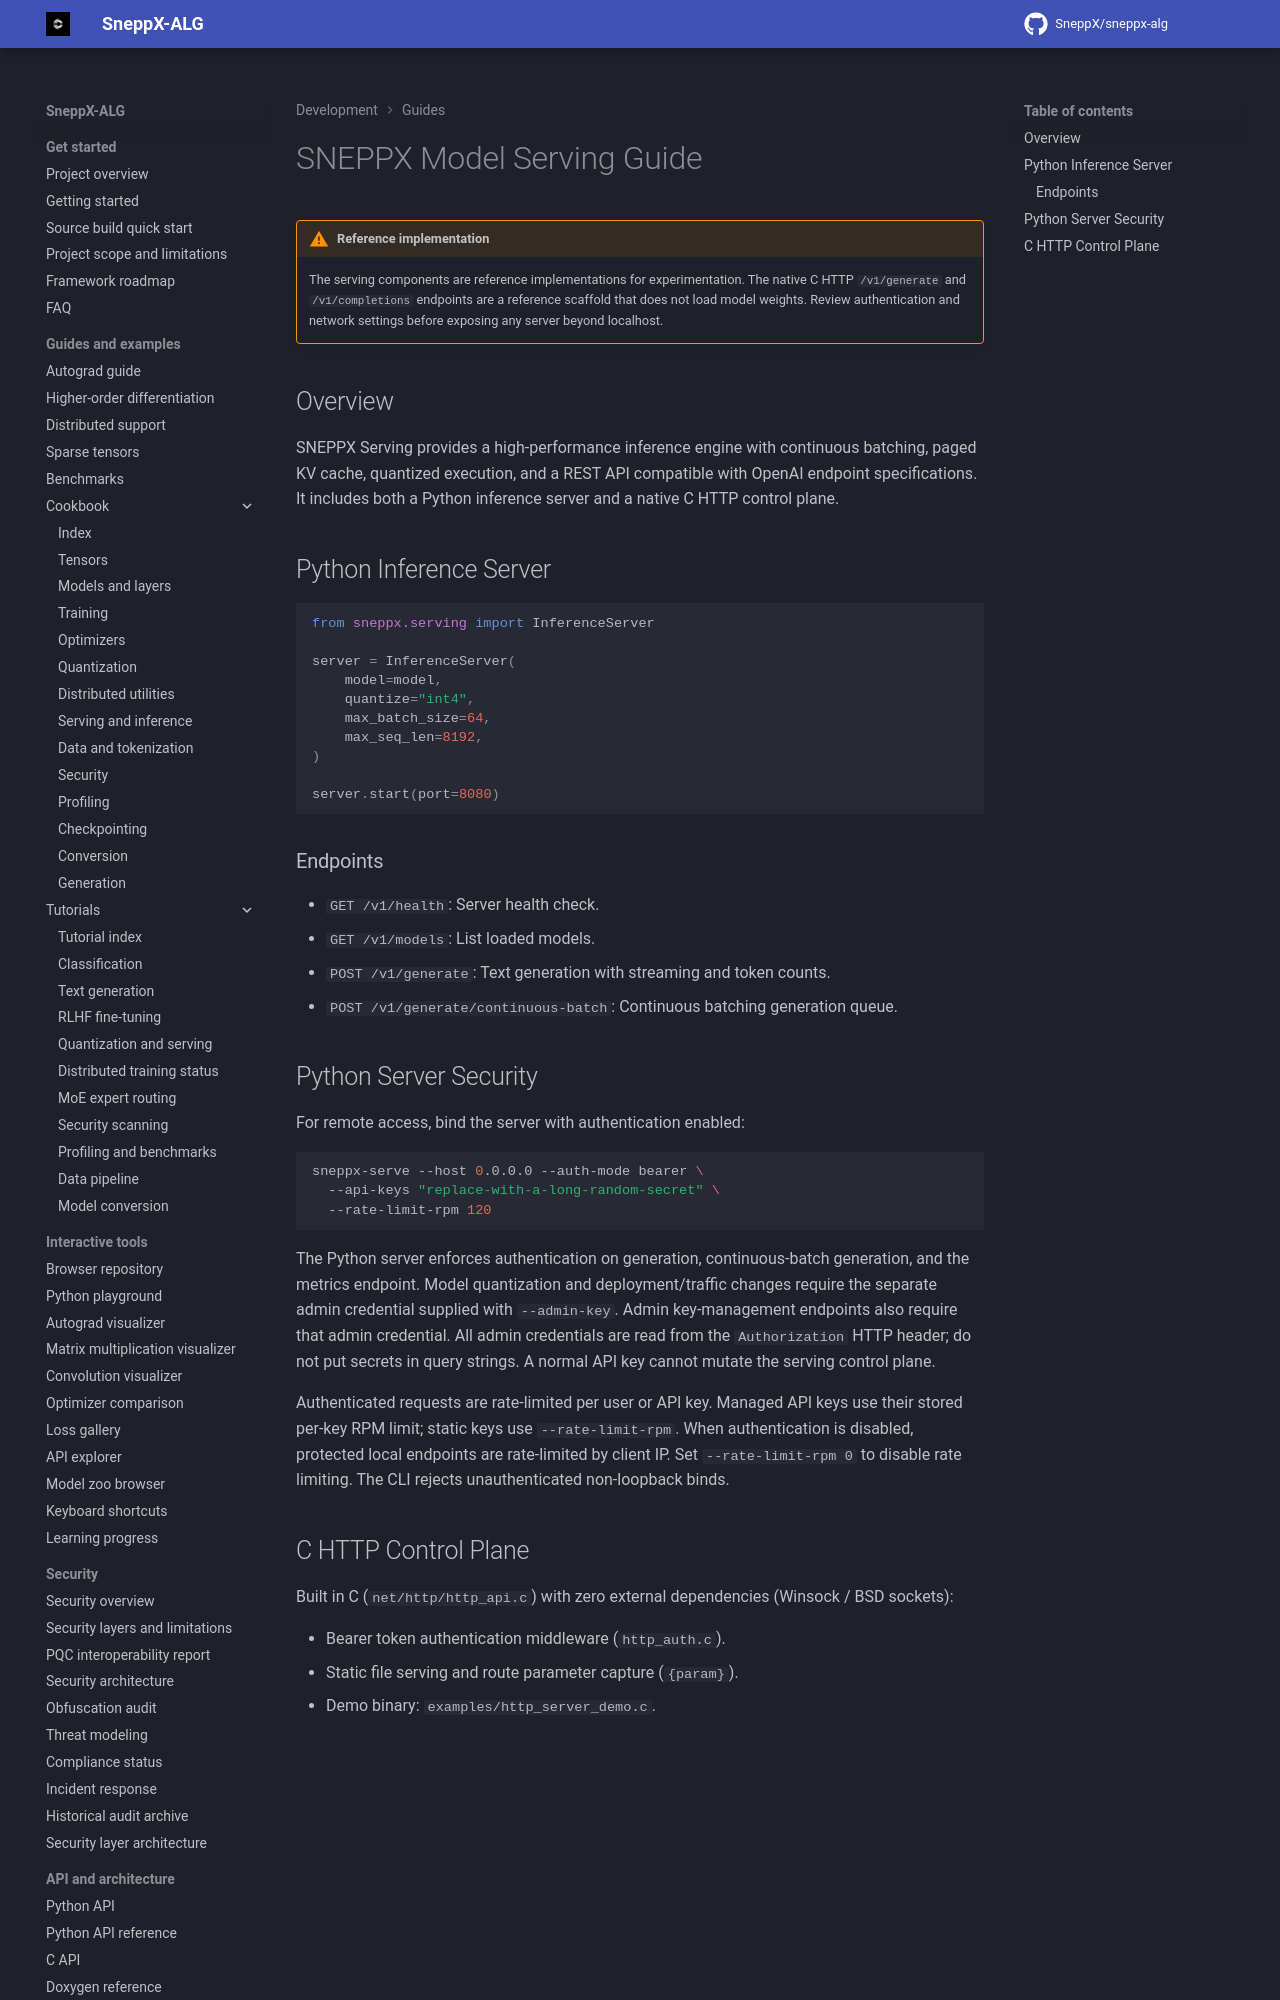

repository: SneppX/sneppx-alg · page: 1.5.3/guide/serving/index.html · generator: mkdocs

---
description: "Serve models with SneppX-ALG: batching, KV cache, quantized execution and REST endpoints, with the current limits of each."
---

# SNEPPX Model Serving Guide

<div class="admonition warning" markdown>
<p class="admonition-title">Reference implementation</p>

The serving components are reference implementations for experimentation. The native C HTTP `/v1/generate` and `/v1/completions` endpoints are a reference scaffold that does not load model weights. Review authentication and network settings before exposing any server beyond localhost.

</div>

## Overview

SNEPPX Serving provides a high-performance inference engine with continuous batching, paged KV cache, quantized execution, and a REST API compatible with OpenAI endpoint specifications. It includes both a Python inference server and a native C HTTP control plane.

## Python Inference Server

```python
from sneppx.serving import InferenceServer

server = InferenceServer(
    model=model,
    quantize="int4",
    max_batch_size=64,
    max_seq_len=8192,
)

server.start(port=8080)
```
